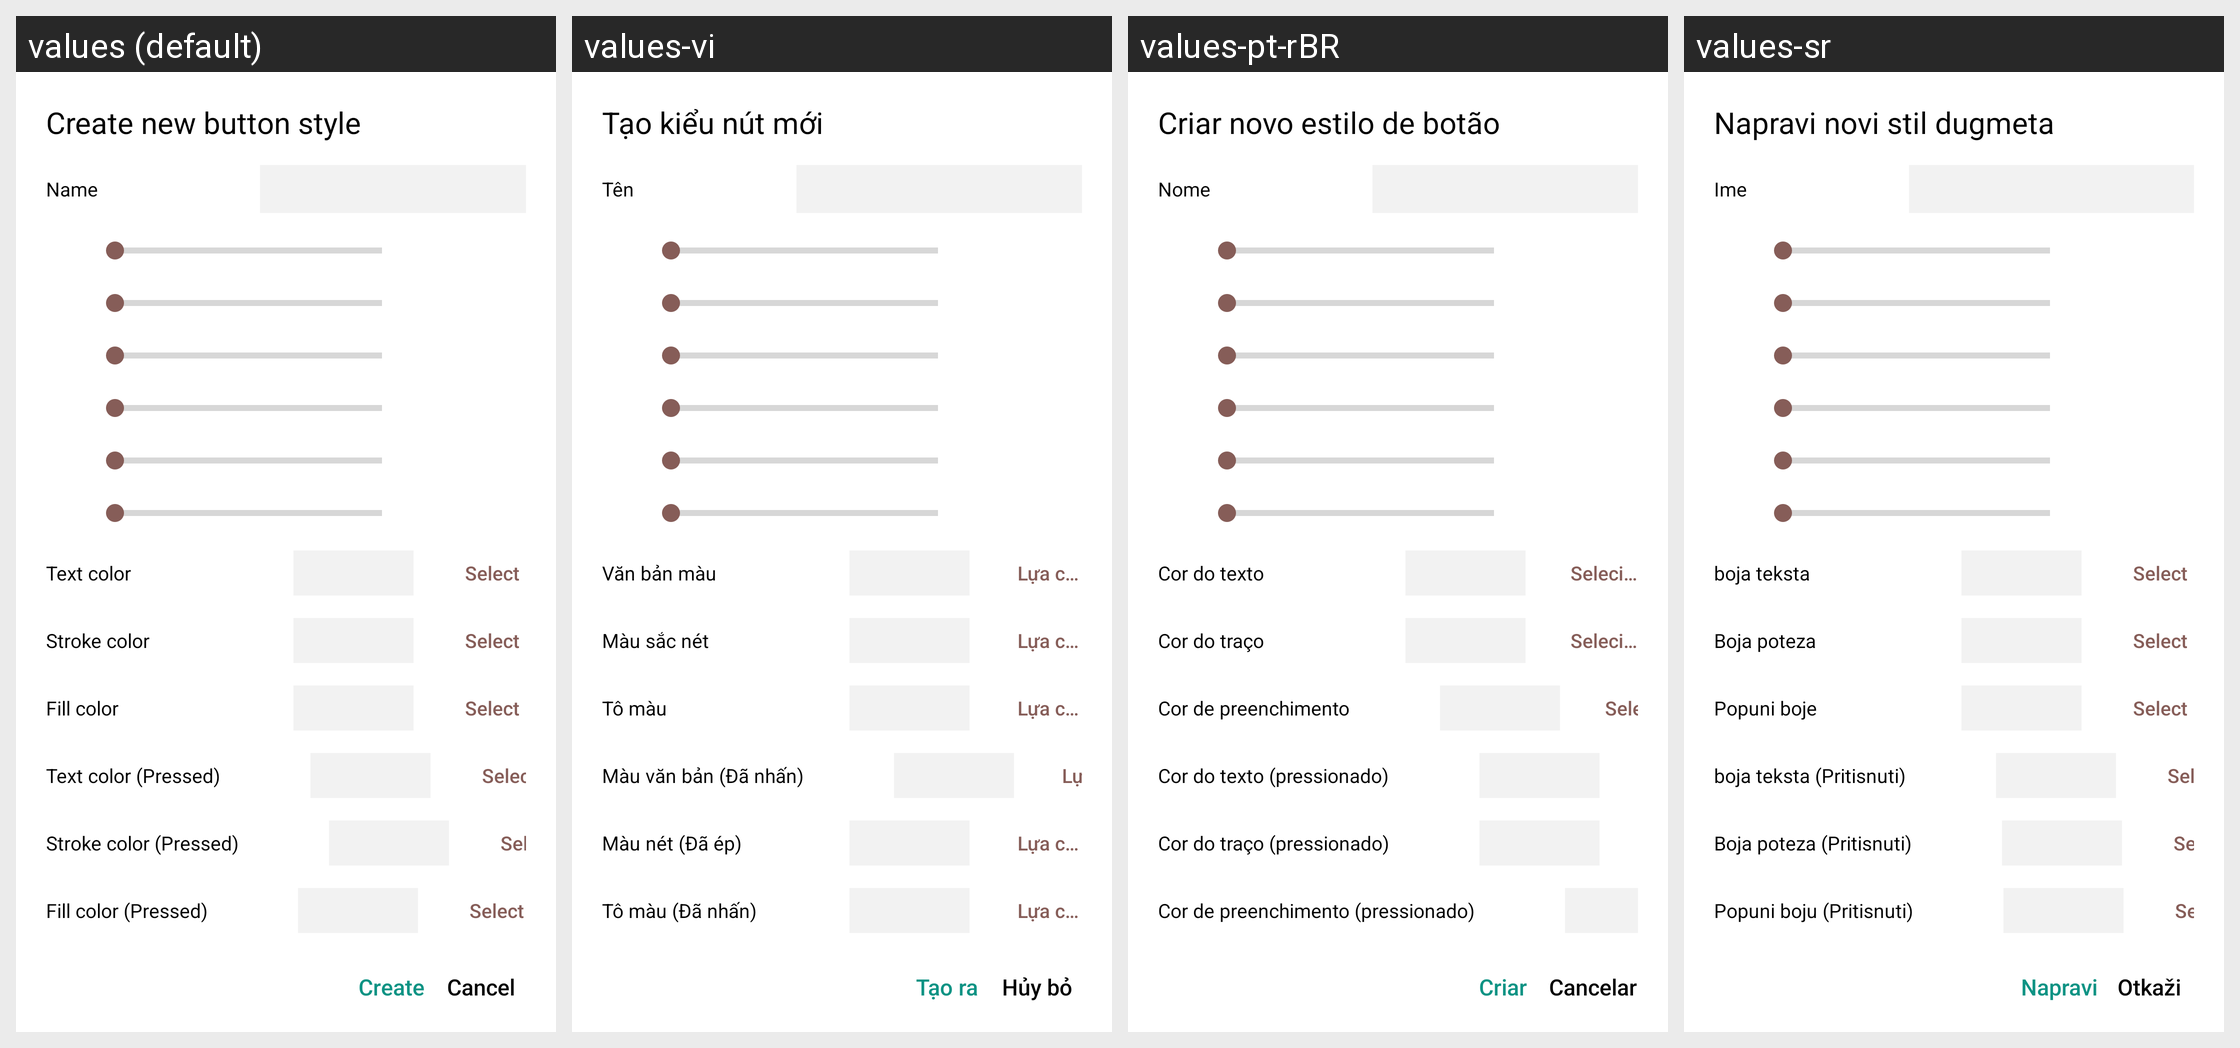

The same Android screen rendered under several of its app's locales, left to right. List the strings drawn on it with the default value and each locale's translation.
Android screen res/layout/dialog_create_button_style.xml rendered under 4 locales, left to right: values (default), values-vi, values-pt-rBR, values-sr. Device: Nexus 5 (rendered at 1080×1920; each locale shown at half size, 540×960, under a caption strip naming it); theme Theme.HelloMinecraftLauncherPocketEdition.
Other locales in the repository, not shown: values-en, values-zh, values-zh-rTW.
Strings drawn on this screen, with the default value and each locale's value (text and hints the layout hard-codes, and strings that could not be matched under every locale, appear in the picture but are not listed):

dialog_create_button_style_title
  values: Create new button style
  values-vi: Tạo kiểu nút mới
  values-pt-rBR: Criar novo estilo de botão
  values-sr: Napravi novi stil dugmeta

dialog_create_button_style_name
  values: Name
  values-vi: Tên
  values-pt-rBR: Nome
  values-sr: Ime

dialog_add_view_button_exterior_setting_text_color
  values: Text color
  values-vi: Văn bản màu
  values-pt-rBR: Cor do texto
  values-sr: boja teksta

dialog_add_view_exterior_setting_choose_color
  values: Select
  values-vi: Lựa chọn
  values-pt-rBR: Selecionar
  values-sr: Select

dialog_add_view_button_exterior_setting_stroke_color
  values: Stroke color
  values-vi: Màu sắc nét
  values-pt-rBR: Cor do traço
  values-sr: Boja poteza

dialog_add_view_button_exterior_setting_fill_color
  values: Fill color
  values-vi: Tô màu
  values-pt-rBR: Cor de preenchimento
  values-sr: Popuni boje

dialog_add_view_button_exterior_setting_text_color_pressed
  values: Text color (Pressed)
  values-vi: Màu văn bản (Đã nhấn)
  values-pt-rBR: Cor do texto (pressionado)
  values-sr: boja teksta (Pritisnuti)

dialog_add_view_button_exterior_setting_stroke_color_pressed
  values: Stroke color (Pressed)
  values-vi: Màu nét (Đã ép)
  values-pt-rBR: Cor do traço (pressionado)
  values-sr: Boja poteza (Pritisnuti)

dialog_add_view_button_exterior_setting_fill_color_pressed
  values: Fill color (Pressed)
  values-vi: Tô màu (Đã nhấn)
  values-pt-rBR: Cor de preenchimento (pressionado)
  values-sr: Popuni boju (Pritisnuti)

dialog_create_button_style_positive
  values: Create
  values-vi: Tạo ra
  values-pt-rBR: Criar
  values-sr: Napravi

dialog_create_button_style_negative
  values: Cancel
  values-vi: Hủy bỏ
  values-pt-rBR: Cancelar
  values-sr: Otkaži
